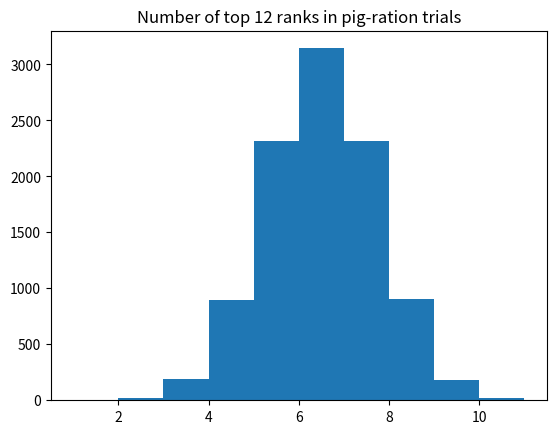

This chart was generated by the following Python code:
import numpy as np
import matplotlib.pyplot as plt

rnd = np.random.default_rng()

# Constitute the set of the weight gain rank orders. ranks is now a vector
# consisting of the numbers 1 — 24, in that order.
ranks = np.arange(1, 25)

n = 10_000

top_ranks = np.zeros(n, dtype=int)

for i in range(n):
    # Shuffle the ranks of the weight gains.
    shuffled = rnd.permuted(ranks)
    # Take the first 12 ranks.
    first_12 = shuffled[:12]
    # Determine how many of these randomly selected 12 ranks are less than
    # 12 (i.e. 1-12), put that result in n_top.
    n_top = np.sum(first_12 <= 12)
    # Keep track of each trial result in top_ranks
    top_ranks[i] = n_top

plt.hist(top_ranks, bins=np.arange(1, 12))
plt.title('Number of top 12 ranks in pig-ration trials')

# Determine how many of the trials yielded 9 or more top ranks.
n_gte_9 = np.sum(top_ranks >= 9)
# Determine how many trials yielded 3 or fewer of the top ranks.
# If there were 3 or fewer, then 9 or more of the top ranks must
# have been in the other group (not selected).
n_lte_3 = np.sum(top_ranks <= 3)
# Add the two together.
n_both = n_gte_9 + n_lte_3
# Convert to a proportion.
prop_both = n_both / n

print('Trial proportion >=9 top ranks in either group:',
      np.round(prop_both, 2))